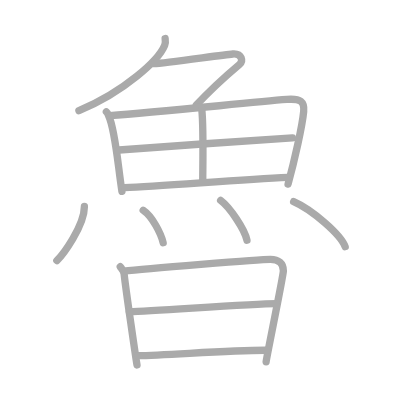
t = 0.00 s
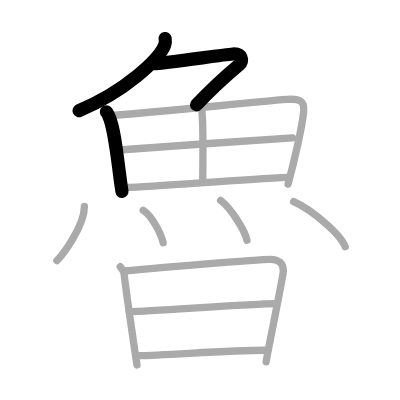
t = 3.00 s
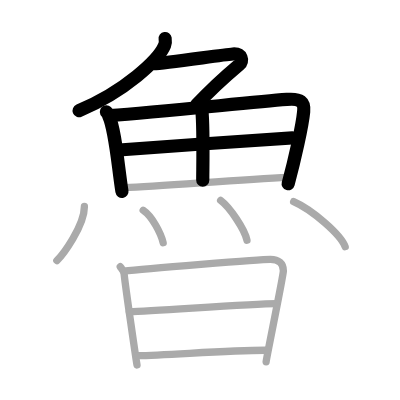
t = 6.00 s
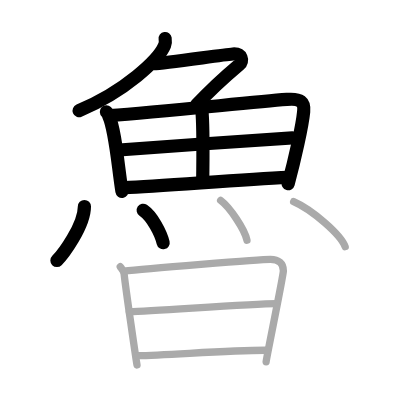
t = 9.00 s
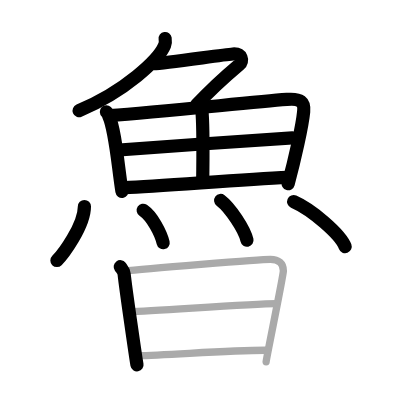
t = 12.00 s
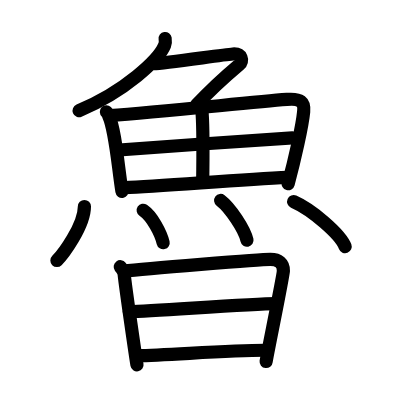
t = 15.00 s

The animated SVG that drew these frames (rendered in a browser with its animation timeline set to each time). Animation: 15 SMIL elements (animate=15); one cycle of 15.00 s.

<?xml version="1.0" standalone="no"?>
<!DOCTYPE svg PUBLIC "-//W3C//DTD SVG 1.1//EN"   "http://www.w3.org/Graphics/SVG/1.1/DTD/svg11.dtd">
<svg width="400px" height="400px"  version="1.1" xmlns="http://www.w3.org/2000/svg">
  <defs>
    <marker id="Triangle" viewBox="0 0 10 10" refX="0" refY="5" markerUnits="strokeWidth" markerWidth="3" style="stroke-opacity:0%;fill:#aaaaaa;" markerHeight="2" orient="auto">
      <path d="M 0 0 L 10 5 L 0 10 z" />
    </marker>
    
    <marker id="Arrow" viewBox="0 0 10 10" refX="5" refY="5" markerUnits="strokeWidth" markerWidth="1.8" style="stroke-opacity:0%;fill:#770000;" markerHeight="2" orient="auto">
      <path d="M 0 4 L 6 4 L 4 1 L 10 5 L 4 9 L 6 6 L 0 6 z" />
        <circle cx="5" cy="5" r="5" />
      </marker>
    
    <marker id="TriangleRed" viewBox="0 0 10 10" refX="0" refY="5" markerUnits="strokeWidth" markerWidth="3" style="stroke-opacity:0%;fill:#CC0000;" markerHeight="2" orient="auto">
      <path d="M 0 0 L 10 5 L 0 10 z" />
    </marker>
    
    <marker id="ArrowRed" viewBox="0 0 10 10" refX="5" refY="5" markerUnits="strokeWidth" markerWidth="1.8" style="stroke-opacity:0%;fill:#CC0000;" markerHeight="2" orient="auto">
      <path d="M 0 4 L 6 4 L 4 1 L 10 5 L 4 9 L 6 6 L 0 6 z" />
        <circle cx="5" cy="5" r="5" />
      </marker>
    
  </defs>
  
  <path style="fill:#ffffff; fill-opacity:100%; fill-rule:evenodd; stroke-width:0;" d="M 0 0 L 400px 0 L 400px 400px L 0 400px L 0 0" />

  <g transform="scale(3.6697247706422 3.6697247706422)">
<path style="fill:none; fill-opacity:0%; fill-rule:evenodd; stroke:#aaaaaa; stroke-opacity:100%; stroke-width: 1.5pt; stroke-linejoin:round; stroke-linecap:round;" d="M45 10.5c0.07 0.46 0.14 1.2-0.13 1.86c-1.6 3.93-10.79 12.54-23.36 17.81"></path>
<path style="fill:none; fill-opacity:0%; fill-rule:evenodd; stroke:#aaaaaa; stroke-opacity:100%; stroke-width: 1.5pt; stroke-linejoin:round; stroke-linecap:round;" d="M42 17.34c2.84 0 18.45-2.41 21.44-2.63c2.56-0.18 2.88 1.95 1.81 2.85c-4.5 3.79-7 5.95-11.75 11.07"></path>
<path style="fill:none; fill-opacity:0%; fill-rule:evenodd; stroke:#aaaaaa; stroke-opacity:100%; stroke-width: 1.5pt; stroke-linejoin:round; stroke-linecap:round;" d="M28.99 30.48c0.4 0.37 0.41 0.62 0.63 1.09c1.8 3.82 2.5 13.46 3.61 20.59"></path>
<path style="fill:none; fill-opacity:0%; fill-rule:evenodd; stroke:#aaaaaa; stroke-opacity:100%; stroke-width: 1.5pt; stroke-linejoin:round; stroke-linecap:round;" d="M29.86 31.5c13.96-0.96 37.88-3.59 48.3-4.4c3.83-0.3 4.84 0.65 4.59 3.3c-0.37 3.9-2.5 13.34-4.25 19.77"></path>
<path style="fill:none; fill-opacity:0%; fill-rule:evenodd; stroke:#aaaaaa; stroke-opacity:100%; stroke-width: 1.5pt; stroke-linejoin:round; stroke-linecap:round;" d="M55 29.95c0.5 4.96 0.25 15.81 0.25 19.11"></path>
<path style="fill:none; fill-opacity:0%; fill-rule:evenodd; stroke:#aaaaaa; stroke-opacity:100%; stroke-width: 1.5pt; stroke-linejoin:round; stroke-linecap:round;" d="M32.46 40.87c4.55-0.37 43.48-3.13 47.24-3.28"></path>
<path style="fill:none; fill-opacity:0%; fill-rule:evenodd; stroke:#aaaaaa; stroke-opacity:100%; stroke-width: 1.5pt; stroke-linejoin:round; stroke-linecap:round;" d="M33.95 51.12C44 50.71 64.62 49 78.5 48.33"></path>
<path style="fill:none; fill-opacity:0%; fill-rule:evenodd; stroke:#aaaaaa; stroke-opacity:100%; stroke-width: 1.5pt; stroke-linejoin:round; stroke-linecap:round;" d="M23 56.27c0 5.33-5.95 13.21-7.5 14.73"></path>
<path style="fill:none; fill-opacity:0%; fill-rule:evenodd; stroke:#aaaaaa; stroke-opacity:100%; stroke-width: 1.5pt; stroke-linejoin:round; stroke-linecap:round;" d="M39.02 57.31c2.47 1.67 4.82 6.25 5.44 8.84"></path>
<path style="fill:none; fill-opacity:0%; fill-rule:evenodd; stroke:#aaaaaa; stroke-opacity:100%; stroke-width: 1.5pt; stroke-linejoin:round; stroke-linecap:round;" d="M60.12 54.62c2.54 1.91 6.55 7.87 7.18 10.84"></path>
<path style="fill:none; fill-opacity:0%; fill-rule:evenodd; stroke:#aaaaaa; stroke-opacity:100%; stroke-width: 1.5pt; stroke-linejoin:round; stroke-linecap:round;" d="M80.02 54.94c4.96 2.17 12.8 8.91 14.04 12.28"></path>
<path style="fill:none; fill-opacity:0%; fill-rule:evenodd; stroke:#aaaaaa; stroke-opacity:100%; stroke-width: 1.5pt; stroke-linejoin:round; stroke-linecap:round;" d="M32.77 72.68c0.53 0.72 0.97 1.09 1.06 2.01c0.42 4.06 3.32 23.82 3.5 24.75"></path>
<path style="fill:none; fill-opacity:0%; fill-rule:evenodd; stroke:#aaaaaa; stroke-opacity:100%; stroke-width: 1.5pt; stroke-linejoin:round; stroke-linecap:round;" d="M33.71 73.89c5.54-0.64 37.23-3.21 39.95-3.21c2.27-0.01 3.59 1.07 3.56 3.13c-0.02 1.42-4.7 24.06-4.7 24.76"></path>
<path style="fill:none; fill-opacity:0%; fill-rule:evenodd; stroke:#aaaaaa; stroke-opacity:100%; stroke-width: 1.5pt; stroke-linejoin:round; stroke-linecap:round;" d="M35.24 84.93c7.26-0.18 32.76-2.18 40.05-2.2"></path>
<path style="fill:none; fill-opacity:0%; fill-rule:evenodd; stroke:#aaaaaa; stroke-opacity:100%; stroke-width: 1.5pt; stroke-linejoin:round; stroke-linecap:round;" d="M37.55 96.91c8.24-0.1 24.96-1.53 35.22-1.46"></path>

<path style="fill:none; fill-opacity:0%; fill-rule:evenodd; stroke:#000000; stroke-opacity:100%; stroke-width: 2.7pt; stroke-linejoin:round; stroke-linecap:round;" d="M45 10.5c0.07 0.46 0.14 1.2-0.13 1.86c-1.6 3.93-10.79 12.54-23.36 17.81" pathLength="100" stroke-dashoffset="100" stroke-dasharray="100 105"><animate id="dashAnim1" attributeName="stroke-dashoffset" from="100" to="0" dur="1s" calcMode="linear" fill="freeze"/></path>
<path style="fill:none; fill-opacity:0%; fill-rule:evenodd; stroke:#000000; stroke-opacity:100%; stroke-width: 2.7pt; stroke-linejoin:round; stroke-linecap:round;" d="M42 17.34c2.84 0 18.45-2.41 21.44-2.63c2.56-0.18 2.88 1.95 1.81 2.85c-4.5 3.79-7 5.95-11.75 11.07" pathLength="100" stroke-dashoffset="100" stroke-dasharray="100 105"><animate id="dashAnim2" attributeName="stroke-dashoffset" from="100" to="0" dur="1s" calcMode="linear" begin="dashAnim1.end" fill="freeze"/></path>
<path style="fill:none; fill-opacity:0%; fill-rule:evenodd; stroke:#000000; stroke-opacity:100%; stroke-width: 2.7pt; stroke-linejoin:round; stroke-linecap:round;" d="M28.99 30.48c0.4 0.37 0.41 0.62 0.63 1.09c1.8 3.82 2.5 13.46 3.61 20.59" pathLength="100" stroke-dashoffset="100" stroke-dasharray="100 105"><animate id="dashAnim3" attributeName="stroke-dashoffset" from="100" to="0" dur="1s" calcMode="linear" begin="dashAnim2.end" fill="freeze"/></path>
<path style="fill:none; fill-opacity:0%; fill-rule:evenodd; stroke:#000000; stroke-opacity:100%; stroke-width: 2.7pt; stroke-linejoin:round; stroke-linecap:round;" d="M29.86 31.5c13.96-0.96 37.88-3.59 48.3-4.4c3.83-0.3 4.84 0.65 4.59 3.3c-0.37 3.9-2.5 13.34-4.25 19.77" pathLength="100" stroke-dashoffset="100" stroke-dasharray="100 105"><animate id="dashAnim4" attributeName="stroke-dashoffset" from="100" to="0" dur="1s" calcMode="linear" begin="dashAnim3.end" fill="freeze"/></path>
<path style="fill:none; fill-opacity:0%; fill-rule:evenodd; stroke:#000000; stroke-opacity:100%; stroke-width: 2.7pt; stroke-linejoin:round; stroke-linecap:round;" d="M55 29.95c0.5 4.96 0.25 15.81 0.25 19.11" pathLength="100" stroke-dashoffset="100" stroke-dasharray="100 105"><animate id="dashAnim5" attributeName="stroke-dashoffset" from="100" to="0" dur="1s" calcMode="linear" begin="dashAnim4.end" fill="freeze"/></path>
<path style="fill:none; fill-opacity:0%; fill-rule:evenodd; stroke:#000000; stroke-opacity:100%; stroke-width: 2.7pt; stroke-linejoin:round; stroke-linecap:round;" d="M32.46 40.87c4.55-0.37 43.48-3.13 47.24-3.28" pathLength="100" stroke-dashoffset="100" stroke-dasharray="100 105"><animate id="dashAnim6" attributeName="stroke-dashoffset" from="100" to="0" dur="1s" calcMode="linear" begin="dashAnim5.end" fill="freeze"/></path>
<path style="fill:none; fill-opacity:0%; fill-rule:evenodd; stroke:#000000; stroke-opacity:100%; stroke-width: 2.7pt; stroke-linejoin:round; stroke-linecap:round;" d="M33.95 51.12C44 50.71 64.62 49 78.5 48.33" pathLength="100" stroke-dashoffset="100" stroke-dasharray="100 105"><animate id="dashAnim7" attributeName="stroke-dashoffset" from="100" to="0" dur="1s" calcMode="linear" begin="dashAnim6.end" fill="freeze"/></path>
<path style="fill:none; fill-opacity:0%; fill-rule:evenodd; stroke:#000000; stroke-opacity:100%; stroke-width: 2.7pt; stroke-linejoin:round; stroke-linecap:round;" d="M23 56.27c0 5.33-5.95 13.21-7.5 14.73" pathLength="100" stroke-dashoffset="100" stroke-dasharray="100 105"><animate id="dashAnim8" attributeName="stroke-dashoffset" from="100" to="0" dur="1s" calcMode="linear" begin="dashAnim7.end" fill="freeze"/></path>
<path style="fill:none; fill-opacity:0%; fill-rule:evenodd; stroke:#000000; stroke-opacity:100%; stroke-width: 2.7pt; stroke-linejoin:round; stroke-linecap:round;" d="M39.02 57.31c2.47 1.67 4.82 6.25 5.44 8.84" pathLength="100" stroke-dashoffset="100" stroke-dasharray="100 105"><animate id="dashAnim9" attributeName="stroke-dashoffset" from="100" to="0" dur="1s" calcMode="linear" begin="dashAnim8.end" fill="freeze"/></path>
<path style="fill:none; fill-opacity:0%; fill-rule:evenodd; stroke:#000000; stroke-opacity:100%; stroke-width: 2.7pt; stroke-linejoin:round; stroke-linecap:round;" d="M60.12 54.62c2.54 1.91 6.55 7.87 7.18 10.84" pathLength="100" stroke-dashoffset="100" stroke-dasharray="100 105"><animate id="dashAnim10" attributeName="stroke-dashoffset" from="100" to="0" dur="1s" calcMode="linear" begin="dashAnim9.end" fill="freeze"/></path>
<path style="fill:none; fill-opacity:0%; fill-rule:evenodd; stroke:#000000; stroke-opacity:100%; stroke-width: 2.7pt; stroke-linejoin:round; stroke-linecap:round;" d="M80.02 54.94c4.96 2.17 12.8 8.91 14.04 12.28" pathLength="100" stroke-dashoffset="100" stroke-dasharray="100 105"><animate id="dashAnim11" attributeName="stroke-dashoffset" from="100" to="0" dur="1s" calcMode="linear" begin="dashAnim10.end" fill="freeze"/></path>
<path style="fill:none; fill-opacity:0%; fill-rule:evenodd; stroke:#000000; stroke-opacity:100%; stroke-width: 2.7pt; stroke-linejoin:round; stroke-linecap:round;" d="M32.77 72.68c0.53 0.72 0.97 1.09 1.06 2.01c0.42 4.06 3.32 23.82 3.5 24.75" pathLength="100" stroke-dashoffset="100" stroke-dasharray="100 105"><animate id="dashAnim12" attributeName="stroke-dashoffset" from="100" to="0" dur="1s" calcMode="linear" begin="dashAnim11.end" fill="freeze"/></path>
<path style="fill:none; fill-opacity:0%; fill-rule:evenodd; stroke:#000000; stroke-opacity:100%; stroke-width: 2.7pt; stroke-linejoin:round; stroke-linecap:round;" d="M33.71 73.89c5.54-0.64 37.23-3.21 39.95-3.21c2.27-0.01 3.59 1.07 3.56 3.13c-0.02 1.42-4.7 24.06-4.7 24.76" pathLength="100" stroke-dashoffset="100" stroke-dasharray="100 105"><animate id="dashAnim13" attributeName="stroke-dashoffset" from="100" to="0" dur="1s" calcMode="linear" begin="dashAnim12.end" fill="freeze"/></path>
<path style="fill:none; fill-opacity:0%; fill-rule:evenodd; stroke:#000000; stroke-opacity:100%; stroke-width: 2.7pt; stroke-linejoin:round; stroke-linecap:round;" d="M35.24 84.93c7.26-0.18 32.76-2.18 40.05-2.2" pathLength="100" stroke-dashoffset="100" stroke-dasharray="100 105"><animate id="dashAnim14" attributeName="stroke-dashoffset" from="100" to="0" dur="1s" calcMode="linear" begin="dashAnim13.end" fill="freeze"/></path>
<path style="fill:none; fill-opacity:0%; fill-rule:evenodd; stroke:#000000; stroke-opacity:100%; stroke-width: 2.7pt; stroke-linejoin:round; stroke-linecap:round;" d="M37.55 96.91c8.24-0.1 24.96-1.53 35.22-1.46" pathLength="100" stroke-dashoffset="100" stroke-dasharray="100 105"><animate id="dashAnim15" attributeName="stroke-dashoffset" from="100" to="0" dur="1s" calcMode="linear" begin="dashAnim14.end" fill="freeze"/></path>

</g>

</svg>  
          
